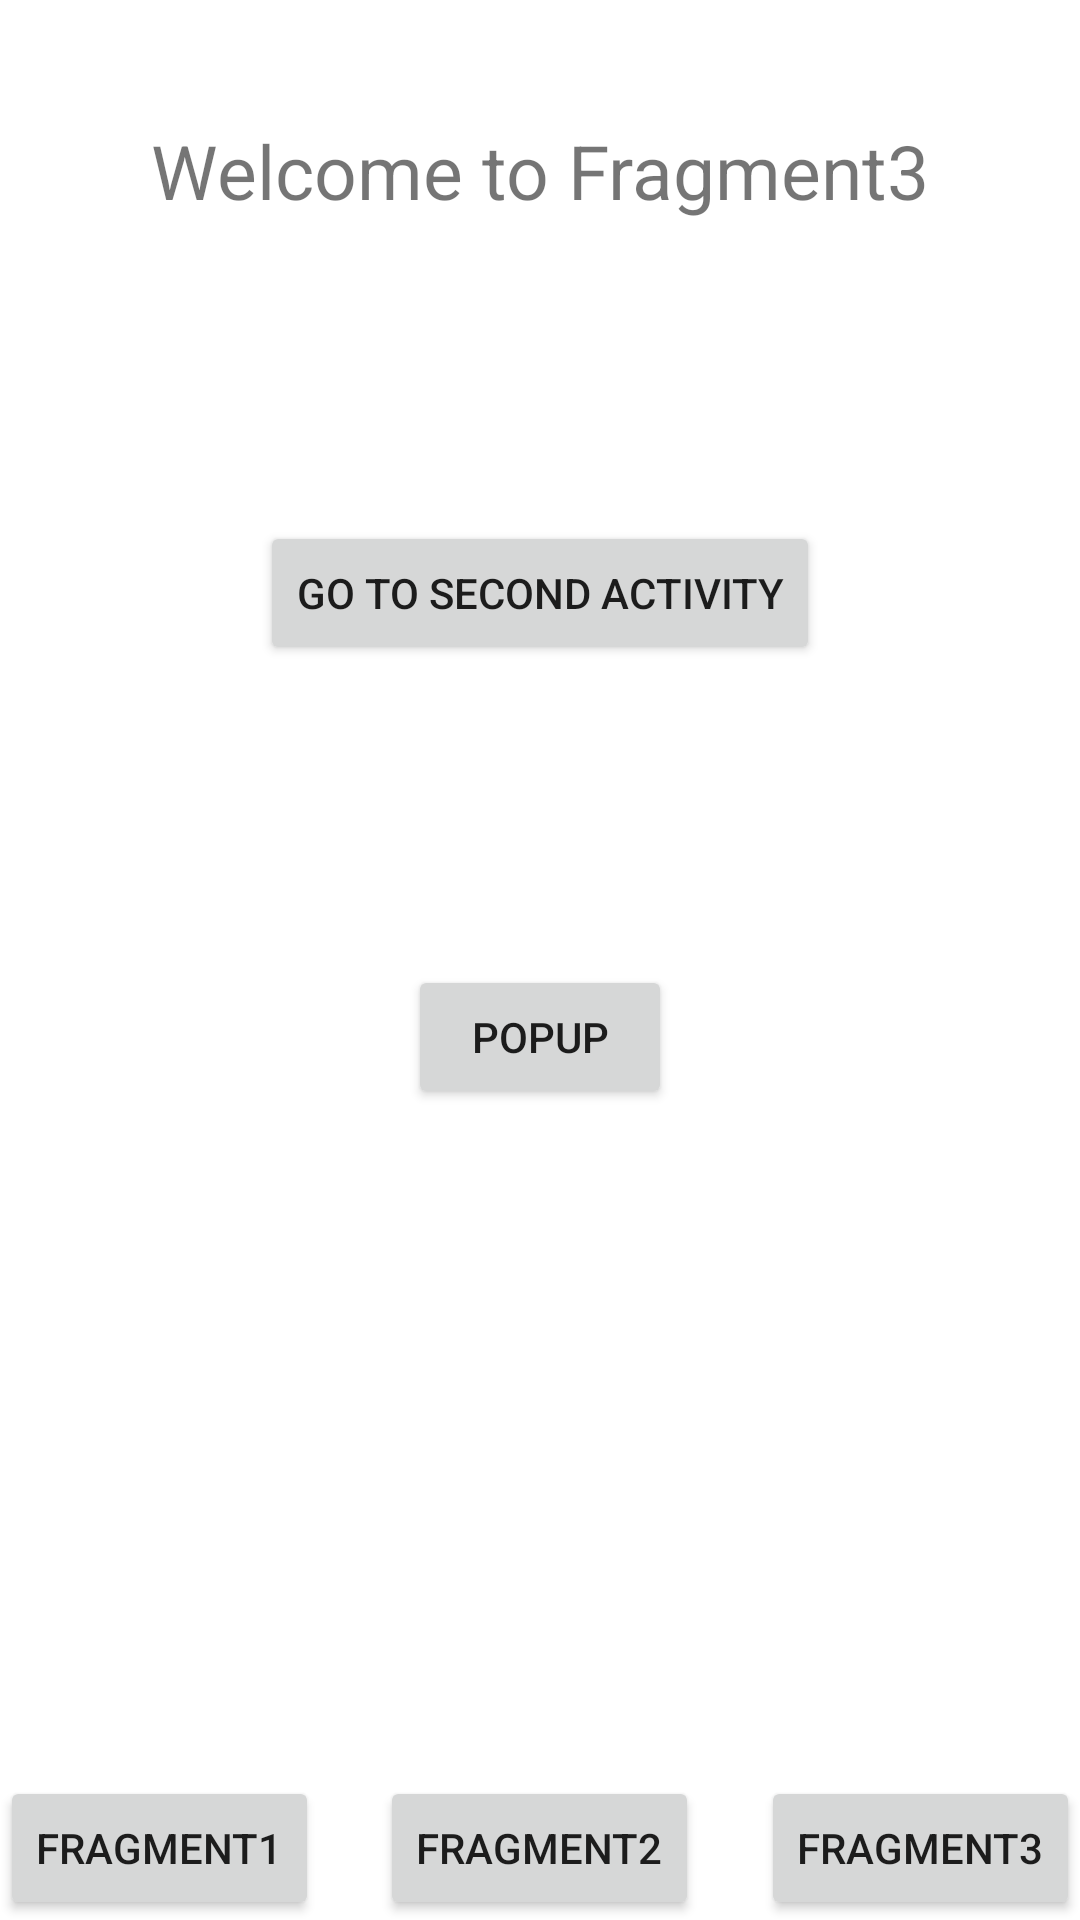

Layout XML and referenced resources for this Android screen:
<!-- AndroidManifest.xml: application theme Theme.Spesa -->
<!-- res/layout/fragment3_layout.xml -->
<?xml version="1.0" encoding="utf-8"?>
<RelativeLayout
    xmlns:android="http://schemas.android.com/apk/res/android" android:layout_width="match_parent"
    android:layout_height="match_parent">

    <TextView
        android:layout_width="wrap_content"
        android:layout_height="wrap_content"
        android:layout_centerHorizontal="true"
        android:textSize="25sp"
        android:text="Welcome to Fragment3"
        android:layout_marginTop="40dp"
        android:id="@+id/textTitle"/>

    <Button
        android:id="@+id/btnNavFrag1"
        android:layout_width="wrap_content"
        android:layout_height="wrap_content"
        android:layout_alignParentBottom="true"
        android:layout_alignParentLeft="true"
        android:text="Fragment1" />

    <Button
        android:id="@+id/btnNavFrag2"
        android:layout_width="wrap_content"
        android:layout_height="wrap_content"
        android:layout_centerHorizontal="true"
        android:layout_alignParentBottom="true"
        android:text="Fragment2" />

    <Button
        android:id="@+id/btnNavFrag3"
        android:layout_width="wrap_content"
        android:layout_height="wrap_content"
        android:layout_alignParentBottom="true"
        android:layout_alignParentRight="true"
        android:text="Fragment3" />

    <Button
        android:id="@+id/btnNavSecondActivity"
        android:layout_width="wrap_content"
        android:layout_height="wrap_content"
        android:layout_below="@+id/textTitle"
        android:layout_centerHorizontal="true"
        android:layout_marginTop="100dp"
        android:text="Go to Second Activity" />

    <Button
        android:id="@+id/btn_popup"
        android:layout_width="wrap_content"
        android:layout_height="wrap_content"
        android:layout_below="@+id/btnNavSecondActivity"
        android:layout_marginTop="100dp"
        android:layout_centerHorizontal="true"
        android:text="POPUP">

    </Button>

</RelativeLayout>
<!-- resources referenced by this layout -->
<resources>
  <style name="Theme.Spesa" parent="Theme.MaterialComponents.DayNight.DarkActionBar">
          
          <item name="colorPrimary">@color/purple_500</item>
          <item name="colorPrimaryVariant">@color/purple_700</item>
          <item name="colorOnPrimary">@color/white</item>
          
          <item name="colorSecondary">@color/teal_200</item>
          <item name="colorSecondaryVariant">@color/teal_700</item>
          <item name="colorOnSecondary">@color/black</item>
          
          <item name="android:statusBarColor" tools:targetApi="l">?attr/colorPrimaryVariant</item>
          
      </style>
  <color name="purple_500">#FF6200EE</color>
  <color name="purple_700">#FF3700B3</color>
  <color name="white">#FFFFFFFF</color>
  <color name="teal_200">#FF03DAC5</color>
  <color name="teal_700">#FF018786</color>
  <color name="black">#FF000000</color>
</resources>
